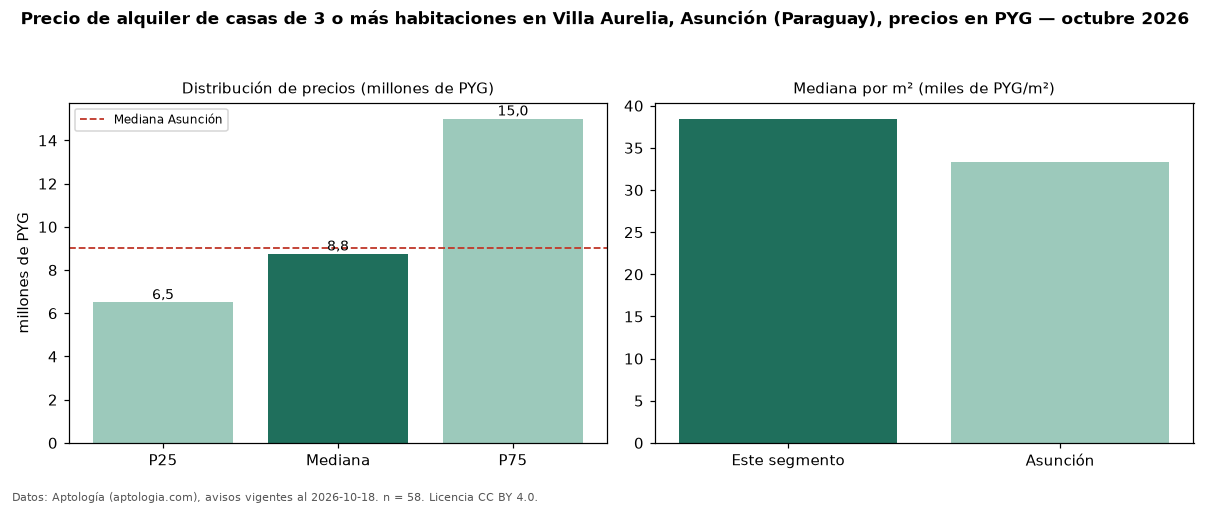

The table this chart was drawn from, first rows:
seccion, metrica, valor, moneda, n
precio, p25, 6500000, PYG, 58
precio, mediana, 8750000, PYG, 58
precio, p75, 15000000, PYG, 58
precio, minimo, 4500000, PYG, 58
precio, maximo, 25000000, PYG, 58
m2, mediana_precio_m2, 38453, PYG, 44
m2, area_mediana_m2, 320.0, m2, 44
banos, mediana_banos, 3.0, , 
parqueadero, pct_con_parqueadero, 100.0, %, 47
habitaciones, 3+, 8750000, PYG, 58
ciudad, mediana_ciudad_referencia, 9000000, PYG, 
ciudad, mediana_m2_ciudad, 33333, PYG, 
fuente, fecha_datos, 2026-10-18, , 
fuente, atribucion, https://www.aptologia.com/py/alquiler/as…, , 
fuente, licencia, CC BY 4.0, , 
